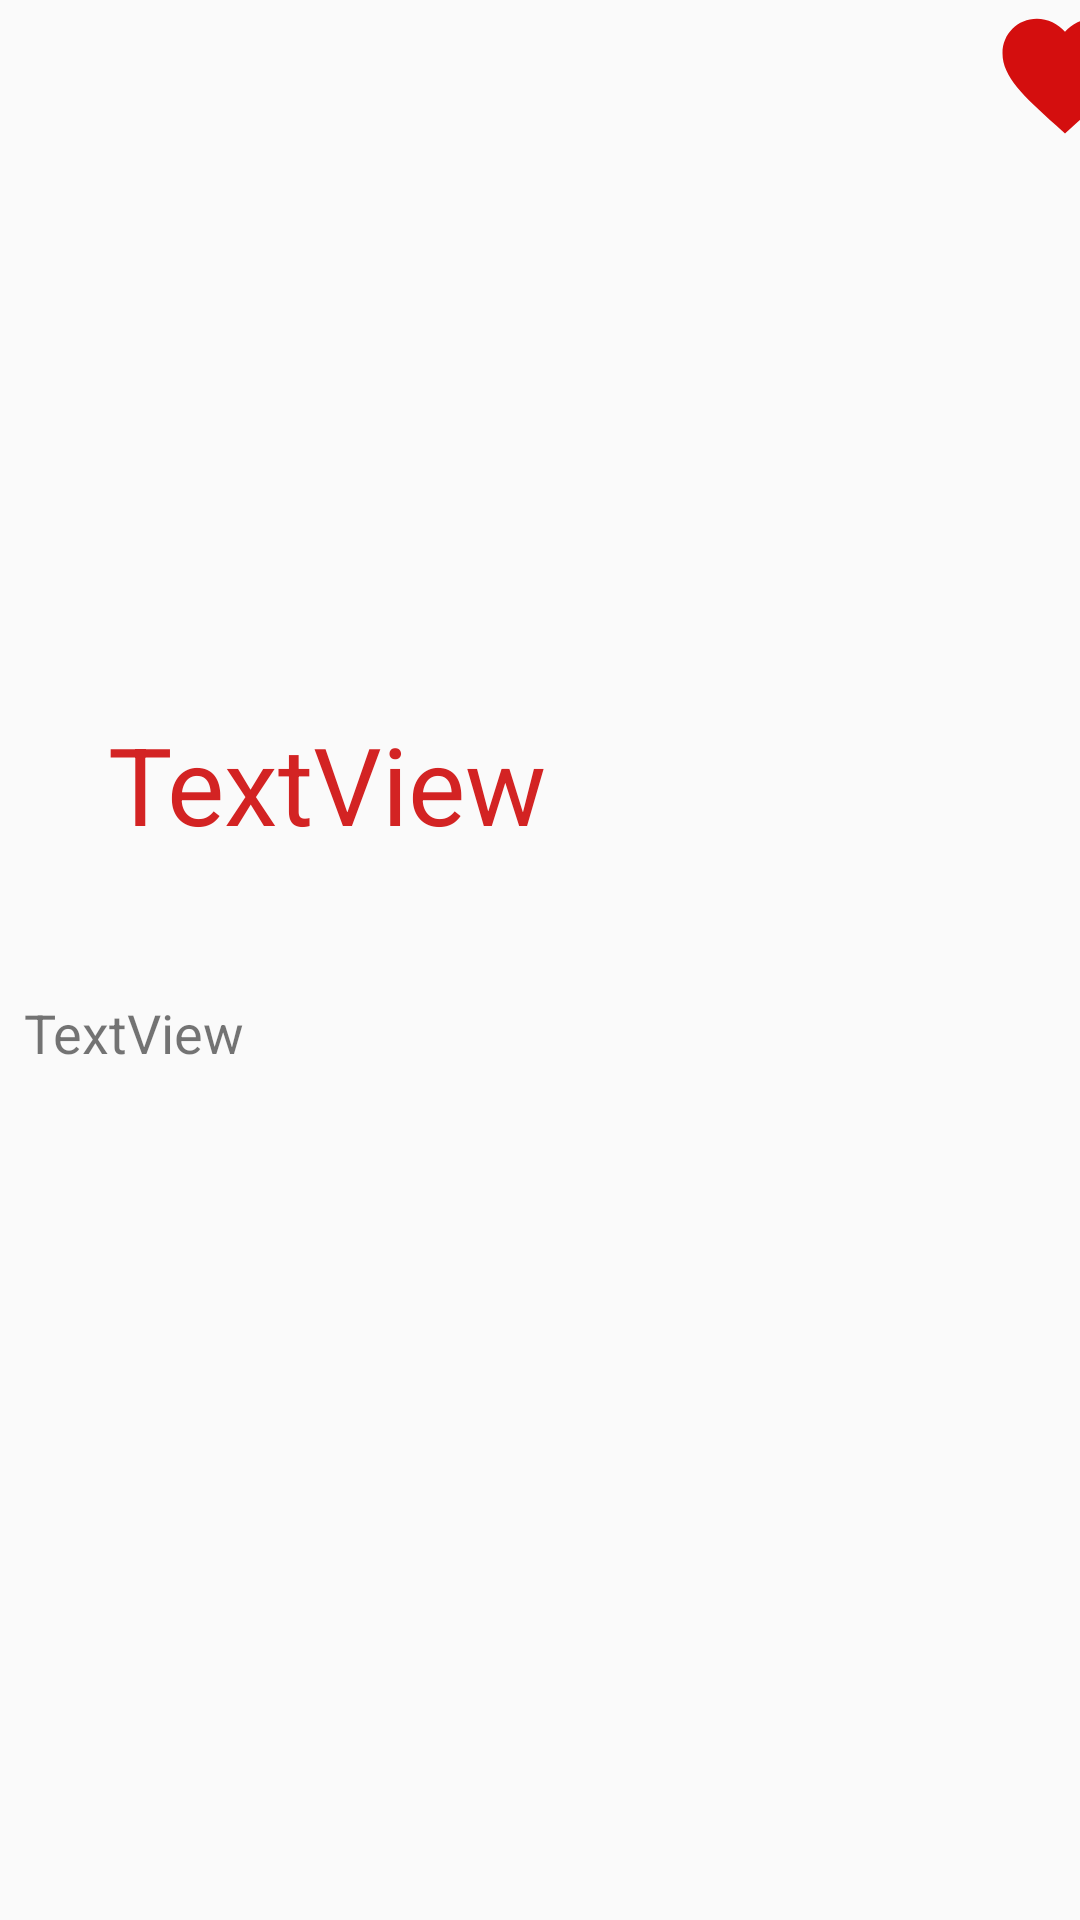

Write the Android layout XML for this screen, with the resource values it uses.
<!-- AndroidManifest.xml: activity theme Theme.AppCompat.Light -->
<!-- res/layout/activity_dentail.xml -->
<?xml version="1.0" encoding="utf-8"?>
<LinearLayout xmlns:android="http://schemas.android.com/apk/res/android"
    xmlns:app="http://schemas.android.com/apk/res-auto"
    xmlns:tools="http://schemas.android.com/tools"
    android:layout_width="match_parent"
    android:layout_height="match_parent"
    android:orientation="vertical"
    tools:context=".Activity.DentailActivity">

    <ToggleButton
        android:id="@+id/btnFavorite"
        android:layout_width="50dp"
        android:layout_height="50dp"
        android:layout_alignParentStart="true"
        android:layout_alignParentLeft="true"
        android:layout_alignParentTop="true"
        android:layout_alignParentEnd="true"
        android:layout_alignParentRight="true"
        android:layout_alignParentBottom="true"
        android:layout_marginStart="330dp"
        android:layout_marginLeft="309dp"
        android:textOff=""
        android:textOn=""
        android:layout_marginTop="0dp"
        android:layout_marginEnd="56dp"
        android:layout_marginRight="56dp"
        android:layout_marginBottom="9dp"
        android:background="@drawable/ic_baseline_favorite_24" />

    <ImageView
        android:id="@+id/imgDentail_img"
        android:layout_width="match_parent"
        android:layout_height="166dp"
        android:layout_marginTop="0dp"
        app:layout_constraintEnd_toEndOf="parent"
        app:layout_constraintStart_toStartOf="parent"
        app:layout_constraintTop_toTopOf="parent"
        app:srcCompat="@drawable/ic_baseline_category_24"
        tools:ignore="VectorDrawableCompat"

        />

    <TextView
        android:id="@+id/txtDentail_Name"
        android:layout_width="363dp"
        android:layout_height="87dp"
        android:layout_marginStart="36dp"
        android:layout_marginLeft="36dp"
        android:layout_marginTop="12dp"
        android:scrollbars="vertical"
        android:text="TextView"
        android:textColor="#D32323"
        android:textSize="36sp"
        app:layout_constraintStart_toStartOf="parent"
        app:layout_constraintTop_toBottomOf="@+id/imgDentail_img" />

    <TextView
        android:id="@+id/txtDentail_Des"
        android:layout_width="wrap_content"
        android:layout_height="wrap_content"
        android:layout_marginStart="8dp"
        android:layout_marginLeft="8dp"
        android:layout_marginTop="8dp"
        android:layout_marginEnd="8dp"
        android:layout_marginRight="8dp"
        android:text="TextView"
        android:textSize="18sp"
        app:layout_constraintBottom_toBottomOf="parent"
        app:layout_constraintEnd_toEndOf="parent"
        app:layout_constraintStart_toStartOf="parent"
        app:layout_constraintTop_toBottomOf="@+id/txtDentail_Name"
        app:layout_constraintVertical_bias="0.0" />

</LinearLayout>
<!-- resources referenced by this layout -->
<resources>
  <!-- drawable ic_baseline_favorite_24 (drawable) -->
  <vector android:height="24dp" android:tint="#D40E0E"
      android:viewportHeight="24" android:viewportWidth="24"
      android:width="24dp" xmlns:android="http://schemas.android.com/apk/res/android">
      <path android:fillColor="@android:color/white" android:pathData="M12,21.35l-1.45,-1.32C5.4,15.36 2,12.28 2,8.5 2,5.42 4.42,3 7.5,3c1.74,0 3.41,0.81 4.5,2.09C13.09,3.81 14.76,3 16.5,3 19.58,3 22,5.42 22,8.5c0,3.78 -3.4,6.86 -8.55,11.54L12,21.35z"/>
  </vector>
</resources>
